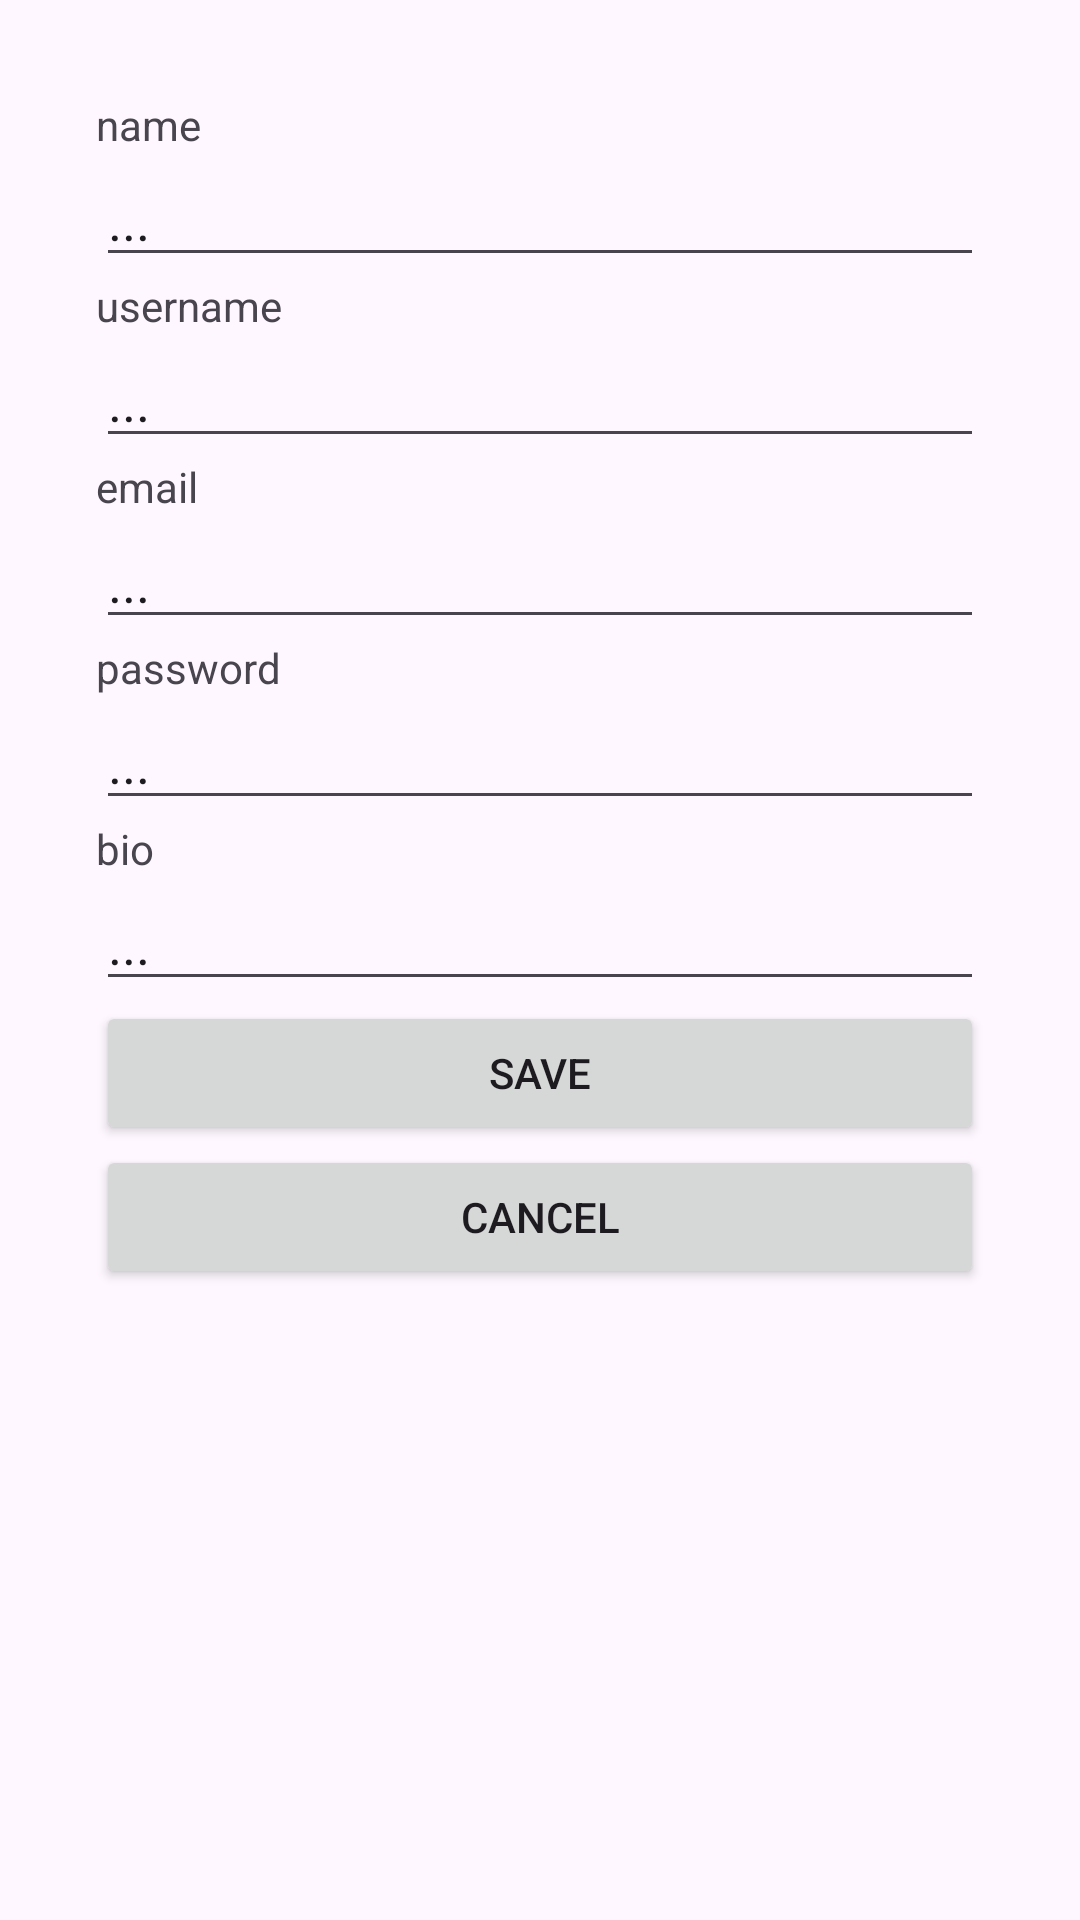

This screen was rendered from an Android layout file. Write that file and the resources it references.
<!-- AndroidManifest.xml: application theme Theme.BasicAndroid3 -->
<!-- res/layout/activity_setting.xml -->
<?xml version="1.0" encoding="utf-8"?>
<androidx.constraintlayout.widget.ConstraintLayout xmlns:android="http://schemas.android.com/apk/res/android"
    xmlns:app="http://schemas.android.com/apk/res-auto"
    xmlns:tools="http://schemas.android.com/tools"
    android:layout_width="match_parent"
    android:layout_height="match_parent"
    tools:context=".setting">

    <LinearLayout
        android:layout_width="0dp"
        android:layout_height="wrap_content"
        android:layout_marginStart="32dp"
        android:layout_marginTop="32dp"
        android:layout_marginEnd="32dp"
        android:orientation="vertical"
        app:layout_constraintEnd_toEndOf="parent"
        app:layout_constraintStart_toStartOf="parent"
        app:layout_constraintTop_toTopOf="parent">

        <TextView
            android:id="@+id/setting_name"
            android:layout_width="match_parent"
            android:layout_height="wrap_content"
            android:text="name" />

        <EditText
            android:id="@+id/setting_name_edit"
            android:layout_width="match_parent"
            android:layout_height="wrap_content"
            android:ems="10"
            android:inputType="text"
            android:text="..." />

        <TextView
            android:id="@+id/setting_uname"
            android:layout_width="match_parent"
            android:layout_height="wrap_content"
            android:text="username" />

        <EditText
            android:id="@+id/setting_uname_edit"
            android:layout_width="match_parent"
            android:layout_height="wrap_content"
            android:ems="10"
            android:inputType="text"
            android:text="..." />

        <TextView
            android:id="@+id/setting_email"
            android:layout_width="match_parent"
            android:layout_height="wrap_content"
            android:text="email" />

        <EditText
            android:id="@+id/setting_email_edit"
            android:layout_width="match_parent"
            android:layout_height="wrap_content"
            android:ems="10"
            android:inputType="text"
            android:text="..." />

        <TextView
            android:id="@+id/setting_password"
            android:layout_width="match_parent"
            android:layout_height="wrap_content"
            android:text="password" />

        <EditText
            android:id="@+id/setting_password_edit"
            android:layout_width="match_parent"
            android:layout_height="wrap_content"
            android:ems="10"
            android:inputType="text"
            android:text="..." />

        <TextView
            android:id="@+id/setting_bio"
            android:layout_width="match_parent"
            android:layout_height="wrap_content"
            android:text="bio" />

        <EditText
            android:id="@+id/setting_bio_edit"
            android:layout_width="match_parent"
            android:layout_height="wrap_content"
            android:ems="10"
            android:inputType="text"
            android:text="..." />

        <Button
            android:id="@+id/setting_save"
            android:layout_width="match_parent"
            android:layout_height="wrap_content"
            android:text="Save" />

        <Button
            android:id="@+id/setting_cancel"
            android:layout_width="match_parent"
            android:layout_height="wrap_content"
            android:text="Cancel" />

    </LinearLayout>
</androidx.constraintlayout.widget.ConstraintLayout>
<!-- resources referenced by this layout -->
<resources>
  <style name="Theme.BasicAndroid3" parent="Base.Theme.BasicAndroid3" />
  <style name="Base.Theme.BasicAndroid3" parent="Theme.Material3.DayNight.NoActionBar">
          
          
      </style>
</resources>
